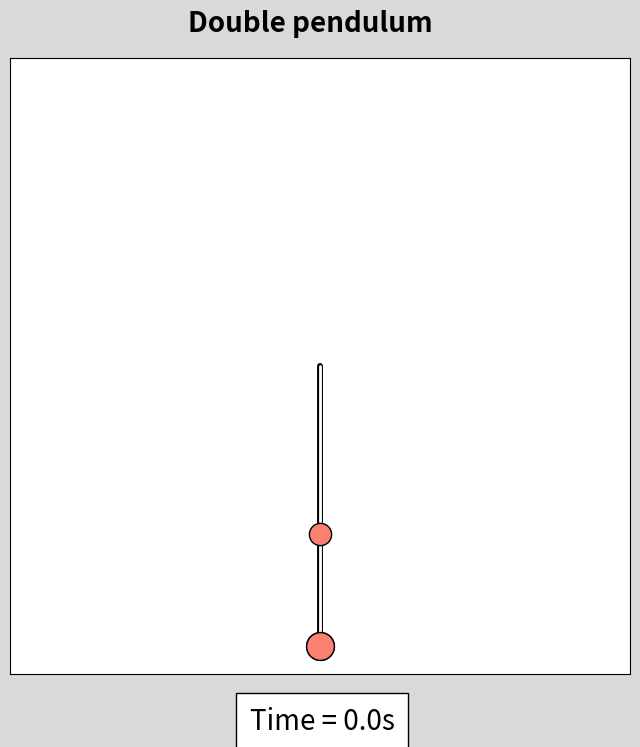

Python code for this plot:
import numpy as np
import matplotlib.pyplot as plt
from scipy.integrate import odeint
from matplotlib.animation import FuncAnimation, PillowWriter

def double_pendulum_model(y, t, L1, L2, m1, m2):
    """Return the first derivatives of y = theta1, z1, theta2, z2."""
    theta1, z1, theta2, z2 = y

    c, s = np.cos(theta1-theta2), np.sin(theta1-theta2)

    theta1dot = z1
    z1dot = (m2*g*np.sin(theta2)*c - m2*s*(L1*z1**2*c + L2*z2**2) -
             (m1+m2)*g*np.sin(theta1)) / L1 / (m1 + m2*s**2)
    theta2dot = z2
    z2dot = ((m1+m2)*(L1*z1**2*s - g*np.sin(theta2) + g*np.sin(theta1)*c) + 
             m2*L2*z2**2*s*c) / L2 / (m1 + m2*s**2)
    return theta1dot, z1dot, theta2dot, z2dot

def get_xy(theta1, theta2, L1, L2):
    x1 = L1 * np.sin(theta1)
    y1 = -L1 * np.cos(theta1)
    x2 = x1 + L2 * np.sin(theta2)
    y2 = y1 - L2 * np.cos(theta2)
    return x1, y1, x2, y2

tmax = 20 # max time
delta_t = 0.01
t = np.arange(0, tmax, delta_t)
g = 9.81 # The gravitational acceleration (m.s-2).

################################################
# First pendulum 
################################################

# Pendulum rod lengths (m), masses (kg).
L1_p1, L2_p1 = 3, 2
m1_p1, m2_p1 = 1.5, 2

# m1_position and velocity
m1_pos_p1_degrees = 0
m1_vel_p1 = 5
# m2_position and velocity
m2_pos_p1_degrees = 0
m2_vel_p1 = -3

y0_p1 = np.array([np.radians(m1_pos_p1_degrees), m1_vel_p1, np.radians(m2_pos_p1_degrees), m2_vel_p1])

y_p1 = odeint(double_pendulum_model, y0_p1, t, args=(L1_p1, L2_p1, m1_p1, m2_p1))

theta1_p1, theta2_p1 = y_p1[:,0], y_p1[:,2]
x1_p1, y1_p1, x2_p1, y2_p1 = get_xy(theta1_p1, theta2_p1, L1_p1, L2_p1)

fig, ax  = plt.subplots(figsize=(8,8),facecolor='.85')
fig.suptitle('Double pendulum',fontsize=20,x=0.5,y=.94,weight='semibold')
# Plot the results
m2_p1_trajectory, = ax.plot([], [], alpha=.4, color='skyblue')
line_m1_p1_back, = ax.plot([0,x1_p1[0]], [0,y1_p1[0]], '-', color='k', lw=4, solid_capstyle='round')
line_m1_p1_front, = ax.plot([0,x1_p1[0]], [0,y1_p1[0]], '-', color='w', lw=2, solid_capstyle='round', zorder=2)
m1_p1_dot, = ax.plot(x1_p1[0], y1_p1[0], 'o', markeredgecolor='black', markeredgewidth=1, color='skyblue', markersize=m1_p1*10, zorder=3)

line_m2_p1_back, = ax.plot([x1_p1[0],x2_p1[0]], [y1_p1[0],y2_p1[0]], '-', color='k', lw=4, solid_capstyle='round')
line_m2_p1_front, = ax.plot([x1_p1[0],x2_p1[0]], [y1_p1[0],y2_p1[0]], '-', color='w', lw=2, solid_capstyle='round', zorder=2)
m2_p1_dot, = ax.plot(x2_p1[0], y2_p1[0], 'o', markeredgecolor='black', markeredgewidth=1, color='skyblue', markersize=m2_p1*10, zorder=3)


################################################
# Second pendulum 
################################################
# Pendulum rod lengths (m), masses (kg).
L1_p2, L2_p2 = 3, 2
m1_p2, m2_p2 = 1.6, 2

# m1_position and velocity
m1_pos_p2_degrees = 0
m1_vel_p2 = 5
# m2_position and velocity
m2_pos_p2_degrees = 0
m2_vel_p2 = -3

y0_p2 = np.array([np.radians(m1_pos_p2_degrees), m1_vel_p2, np.radians(m2_pos_p2_degrees), m2_vel_p2])

y_p2 = odeint(double_pendulum_model, y0_p2, t, args=(L1_p2, L2_p2, m1_p2, m2_p2))

theta1_p2, theta2_p2 = y_p2[:,0], y_p2[:,2]
x1_p2, y1_p2, x2_p2, y2_p2 = get_xy(theta1_p2, theta2_p2, L1_p2, L2_p2)

# Plot the results
m2_p2_trajectory, = ax.plot([], [], alpha=.4, color='salmon')
line_m1_p2_back, = ax.plot([0,x1_p2[0]], [0,y1_p2[0]], '-', color='k', lw=4, solid_capstyle='round')
line_m1_p2_front, = ax.plot([0,x1_p2[0]], [0,y1_p2[0]], '-', color='w', lw=2, solid_capstyle='round', zorder=2)
m1_p2_dot, = ax.plot(x1_p2[0], y1_p2[0], 'o', markeredgecolor='black', markeredgewidth=1, color='salmon', markersize=m1_p2*10, zorder=3)

line_m2_p2_back, = ax.plot([x1_p2[0],x2_p2[0]], [y1_p2[0],y2_p2[0]], '-', color='k', lw=4, solid_capstyle='round')
line_m2_p2_front, = ax.plot([x1_p2[0],x2_p2[0]], [y1_p2[0],y2_p2[0]], '-', color='w', lw=2, solid_capstyle='round', zorder=2)
m2_p2_dot, = ax.plot(x2_p2[0], y2_p2[0], 'o', markeredgecolor='black', markeredgewidth=1, color='salmon', markersize=m2_p2*10, zorder=3)

################################################
################################################
################################################

time_template = 'Time = {:3.1f}s'.format
time_text = ax.text(-(L1_p1+L2_p1)*0.25,-(L1_p1+L2_p1)*1.3, time_template(0),fontsize=20, style='italic',bbox={'facecolor': 'white', 'alpha': 1, 'pad': 10})

ax.set_xticks([])
ax.set_yticks([])
ax.set_xlim((-L1_p1-L2_p1)*1.1,(L1_p1+L2_p1)*1.1)
ax.set_ylim((-L1_p1-L2_p1)*1.1,(L1_p1+L2_p1)*1.1)

def animate(i):
    # First pendulum 
    m2_p1_trajectory.set_data(x2_p1[:i], y2_p1[:i])
    line_m1_p1_back.set_data([0,x1_p1[i]],[0,y1_p1[i]])
    line_m1_p1_front.set_data([0,x1_p1[i]],[0,y1_p1[i]])
    line_m2_p1_back.set_data([x1_p1[i],x2_p1[i]],[y1_p1[i],y2_p1[i]])
    line_m2_p1_front.set_data([x1_p1[i],x2_p1[i]],[y1_p1[i],y2_p1[i]])
    m1_p1_dot.set_data(x1_p1[i], y1_p1[i])
    m2_p1_dot.set_data(x2_p1[i], y2_p1[i])
    
    # Second pendulum 
    m2_p2_trajectory.set_data(x2_p2[:i], y2_p2[:i])
    line_m1_p2_back.set_data([0,x1_p2[i]],[0,y1_p2[i]])
    line_m1_p2_front.set_data([0,x1_p2[i]],[0,y1_p2[i]])
    line_m2_p2_back.set_data([x1_p2[i],x2_p2[i]],[y1_p2[i],y2_p2[i]])
    line_m2_p2_front.set_data([x1_p2[i],x2_p2[i]],[y1_p2[i],y2_p2[i]])
    m1_p2_dot.set_data(x1_p2[i], y1_p2[i])
    m2_p2_dot.set_data(x2_p2[i], y2_p2[i])
    time_text.set_text(time_template(t[i]))

fps = 25
every_x_frame = 1 / (delta_t*fps)
an = FuncAnimation(fig, animate, frames= np.arange(0,len(t),int(every_x_frame)), interval=20, repeat=False)
plt.show()

